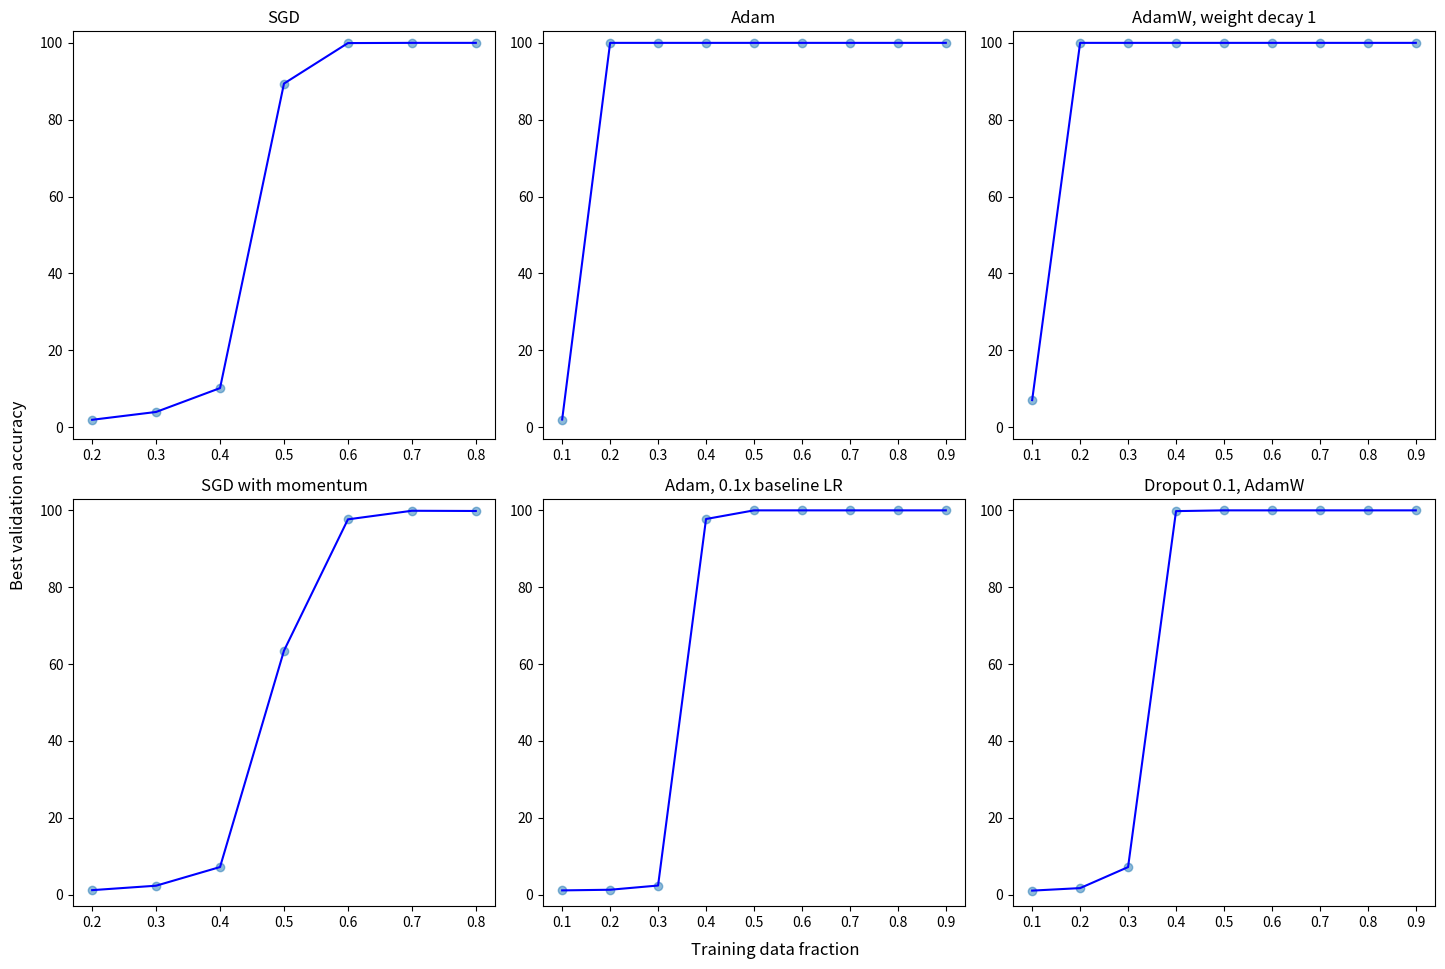

Reproduce this figure in Python.
import matplotlib.pyplot as plt
import numpy as np

data_fractions = [0.1, 0.2, 0.3, 0.4, 0.5, 0.6, 0.7, 0.8, 0.9]
best_accuracies = [[None, 1.9394261424017, 3.9775315014422344, 10.18420120439249, 89.41551540913921, 99.94686503719448, 100.0, 100.0, None], # SGD
                   [2.0073208170976502, 100, 100, 100, 100, 100, 100, 100, 100], # weight decay = 0.0001
                   [7.061046168378793, 100, 100, 100, 100, 100, 100, 100, 100], 
                   [None, 1.1955366631243358, 2.3531197813875818, 7.208643287283033, 63.50690754516471, 97.66206163655685, 99.89373007438895, 99.84059511158342, None], # SGD with momentum
                   [1.1335458731845554, 1.3018065887353878, 2.3986640352208898, 97.75061990789939, 100, 100, 100, 100, 100], 
                   [1.0745070256228598, 1.726886291179596, 7.195992105662669, 99.8051718030464, 100, 100, 100, 100, 100]]

titles = ["SGD", "Adam", "AdamW, weight decay 1", "SGD with momentum", "Adam, 0.1x baseline LR", "Dropout 0.1, AdamW"]

fig, axes = plt.subplots(2, 3, figsize=(15, 10))

for i, ax in enumerate(axes.flat):
    ax.scatter(data_fractions, best_accuracies[i], alpha=0.5)
    ax.plot(data_fractions, best_accuracies[i], color='b')
    ax.set_title(titles[i])
    ax.set_ylim(-3, 103)

fig.text(0.55, 0.04, 'Training data fraction', ha='center', fontsize=12)
fig.text(0.04, 0.5, 'Best validation accuracy', va='center', rotation='vertical', fontsize=12)

plt.tight_layout(rect=[0.05, 0.05, 1, 1])

# Save the figure to a file
plt.savefig('best_acc.png', dpi=300)  # Save as PNG file
# plt.savefig('optimizer_comparison.pdf')  # Save as PDF file

plt.show()

